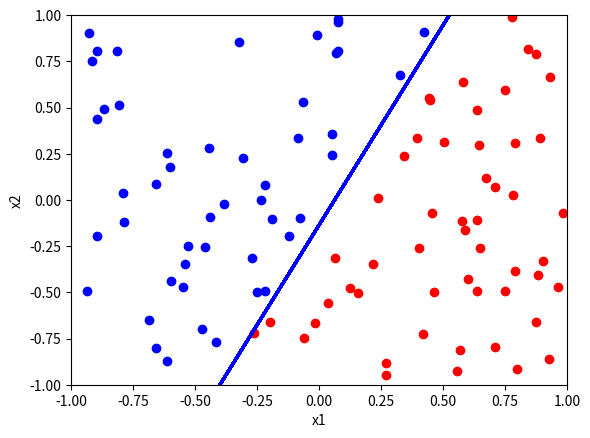

Write Python code to recreate this figure. (Note: this script raises an exception after producing the figure.)
import random
import matplotlib.pyplot as plt
#Generating Weights
w0=random.uniform(-1/4,1/4) 
w1=random.uniform(-1,1)
w2=random.uniform(-1,1)
w10=random.uniform(-1,1) 
w11=random.uniform(-1,1)
w12=random.uniform(-1,1)
#Function to do task for differnet eta and sample size
def perceptron(sample_size,eta):
    arr=[]
    for i in range(sample_size):
        arr.append([])
        arr[i].append(1)
        arr[i].append(random.uniform(-1,1))
        arr[i].append(random.uniform(-1,1))
    #Putting values of initial weights into weights array
    weights0=[]
    weights0.append(w0)
    weights0.append(w1)
    weights0.append(w2)
    print (weights0)
    print("W0= ",w0)
    print("W1= ",w1)
    print("W2= ",w2)
    print (arr)
    print ("___________________BREAK_________________")
    #Classifying variables into S0,S1 Regions from S
    s0 = []
    s1 = []
    count1=0
    count2=0
    do=[]
    for j in arr:
        x1 = j[0]
        x2 = j[1]
        x3 = j[2]
        mulmat = ((x1*weights0[0])+(x2*weights0[1])+(x3*weights0[2]))
        if mulmat >= 0:
            del j[0]
            do.append(1) #Generating desired outputs
            count1=count1+1
            s0.append(j) 
        elif mulmat < 0:
            del j[0]
            count2=count2+1
            s1.append(j)
            do.append(0) #Generating desired outputs
    print ("Desired Output", do)
    print (s0)
    print (count1)
    print (s1)
    print (count2)
    #print the plot
    for xp1 in s0:
        tmp1=xp1[0]
        tmp2=xp1[1]
        plt.plot(tmp1,tmp2,'ro')
    for xp2 in s1:
        tp1=xp2[0]
        tp2=xp2[1]
        plt.plot(tp1,tp2,'bo')
    #Setting the upper and lower limits for the graph
    for l in arr:
        y1 = ((-w0-w1)/w2)
        y2 = ((-w0+w1)/w2)
        xvminmax = [1,-1]
        yvminmax = [y1,y2]
        plt.plot(xvminmax, yvminmax, 'b-',lw=2)
    plt.axis([-1, 1, -1, 1])
    plt.ylim(-1,1)
    plt.xlim(-1,1)
    plt.xlabel('x1')
    plt.ylabel('x2')
    plt.show()    
    print("--------------------BREAK-----------------------")
    #Perceptron Training Algorithm
    print("W10= ",w10)
    print("W11= ",w11)
    print("W12= ",w12)
    #Weights for the new 
    weights1=[]
    weights1.append(w10)
    weights1.append(w11)
    weights1.append(w12)
    print (weights1)
    flag=1 #Flag value for while loop
    missarr=[] #Counting Array of Miss Count
    epocharr=[] #Epoch array to store epoch values
    epoch=0
    weightsu=weights1[0]
    weightsu1=weights1[1]
    weightsu2=weights1[2]
    wlist=[]
    cmiss=0
    mat=0
    output=0
    #Multiplcation of the weights with the inputs
    while flag == 1:
        epoch = epoch + 1
        epocharr.append(epoch)
        i1=0
        for q in arr:
            t11=1
            q1 = [t11] + q
            x11 = q1[0]
            x12 = q1[1]
            x13 = q1[2]
            mat = ((x11*weightsu) + (x12*weightsu1) + (x13*weightsu2))
            if  mat >= 0 :
                output=1
            elif mat < 0 :
                output=0
            if (do[i] != output):
                print("Update")
                weightsu=((weightsu) + (eta * (x11) * (do[i1] - output)))
                weightsu1=((weightsu1) + (eta * (x12) * (do[i1] - output)))
                weightsu2=((weightsu2) + (eta * (x13) * (do[i1] - output)))
                cmiss=cmiss+1
                i1=i1+1
        epoch = epoch + 1
        epocharr.append(epoch)        
        missarr.append(cmiss)
        wlist.append([])
        wlist[epoch].append(weightsu)
        wlist[epoch].append(weightsu1)
        wlist[epoch].append(weightsu2)
        print("Epoch No for convergence: ",epoch)
        if(cmiss == 0):
           flag=0
        else :
            flag=1  
    print("Weights after 1st epoch= ",wlist[0])
    print("Final weights: ",wlist[epoch-1])
    print("Miscount List for each Epoch:",missarr)
    print("Epoch Values:",epocharr)
    plt.title("Graph for Epoch Vs Miscount") #Graph for Epoch Vs Number of Misclassifications
    plt.axis([0,epoch+1,0, 100])
    plt.plot(epocharr,missarr,'o-')
    plt.show()
    return    
print("100 Samples PTA Eta -1")    
perceptron(100,1)
print("100 Samples PTA Eta -.1")   
perceptron(100,.1)
print("100 Samples PTA Eta -10")    
perceptron(100,10)

print("1000 Samples PTA Eta - 1")    
perceptron(1000,1)
print("1000 Samples PTA Eta - .1")   
perceptron(1000,.1)
print("1000 Samples PTA Eta - 10")    
perceptron(1000,10)

